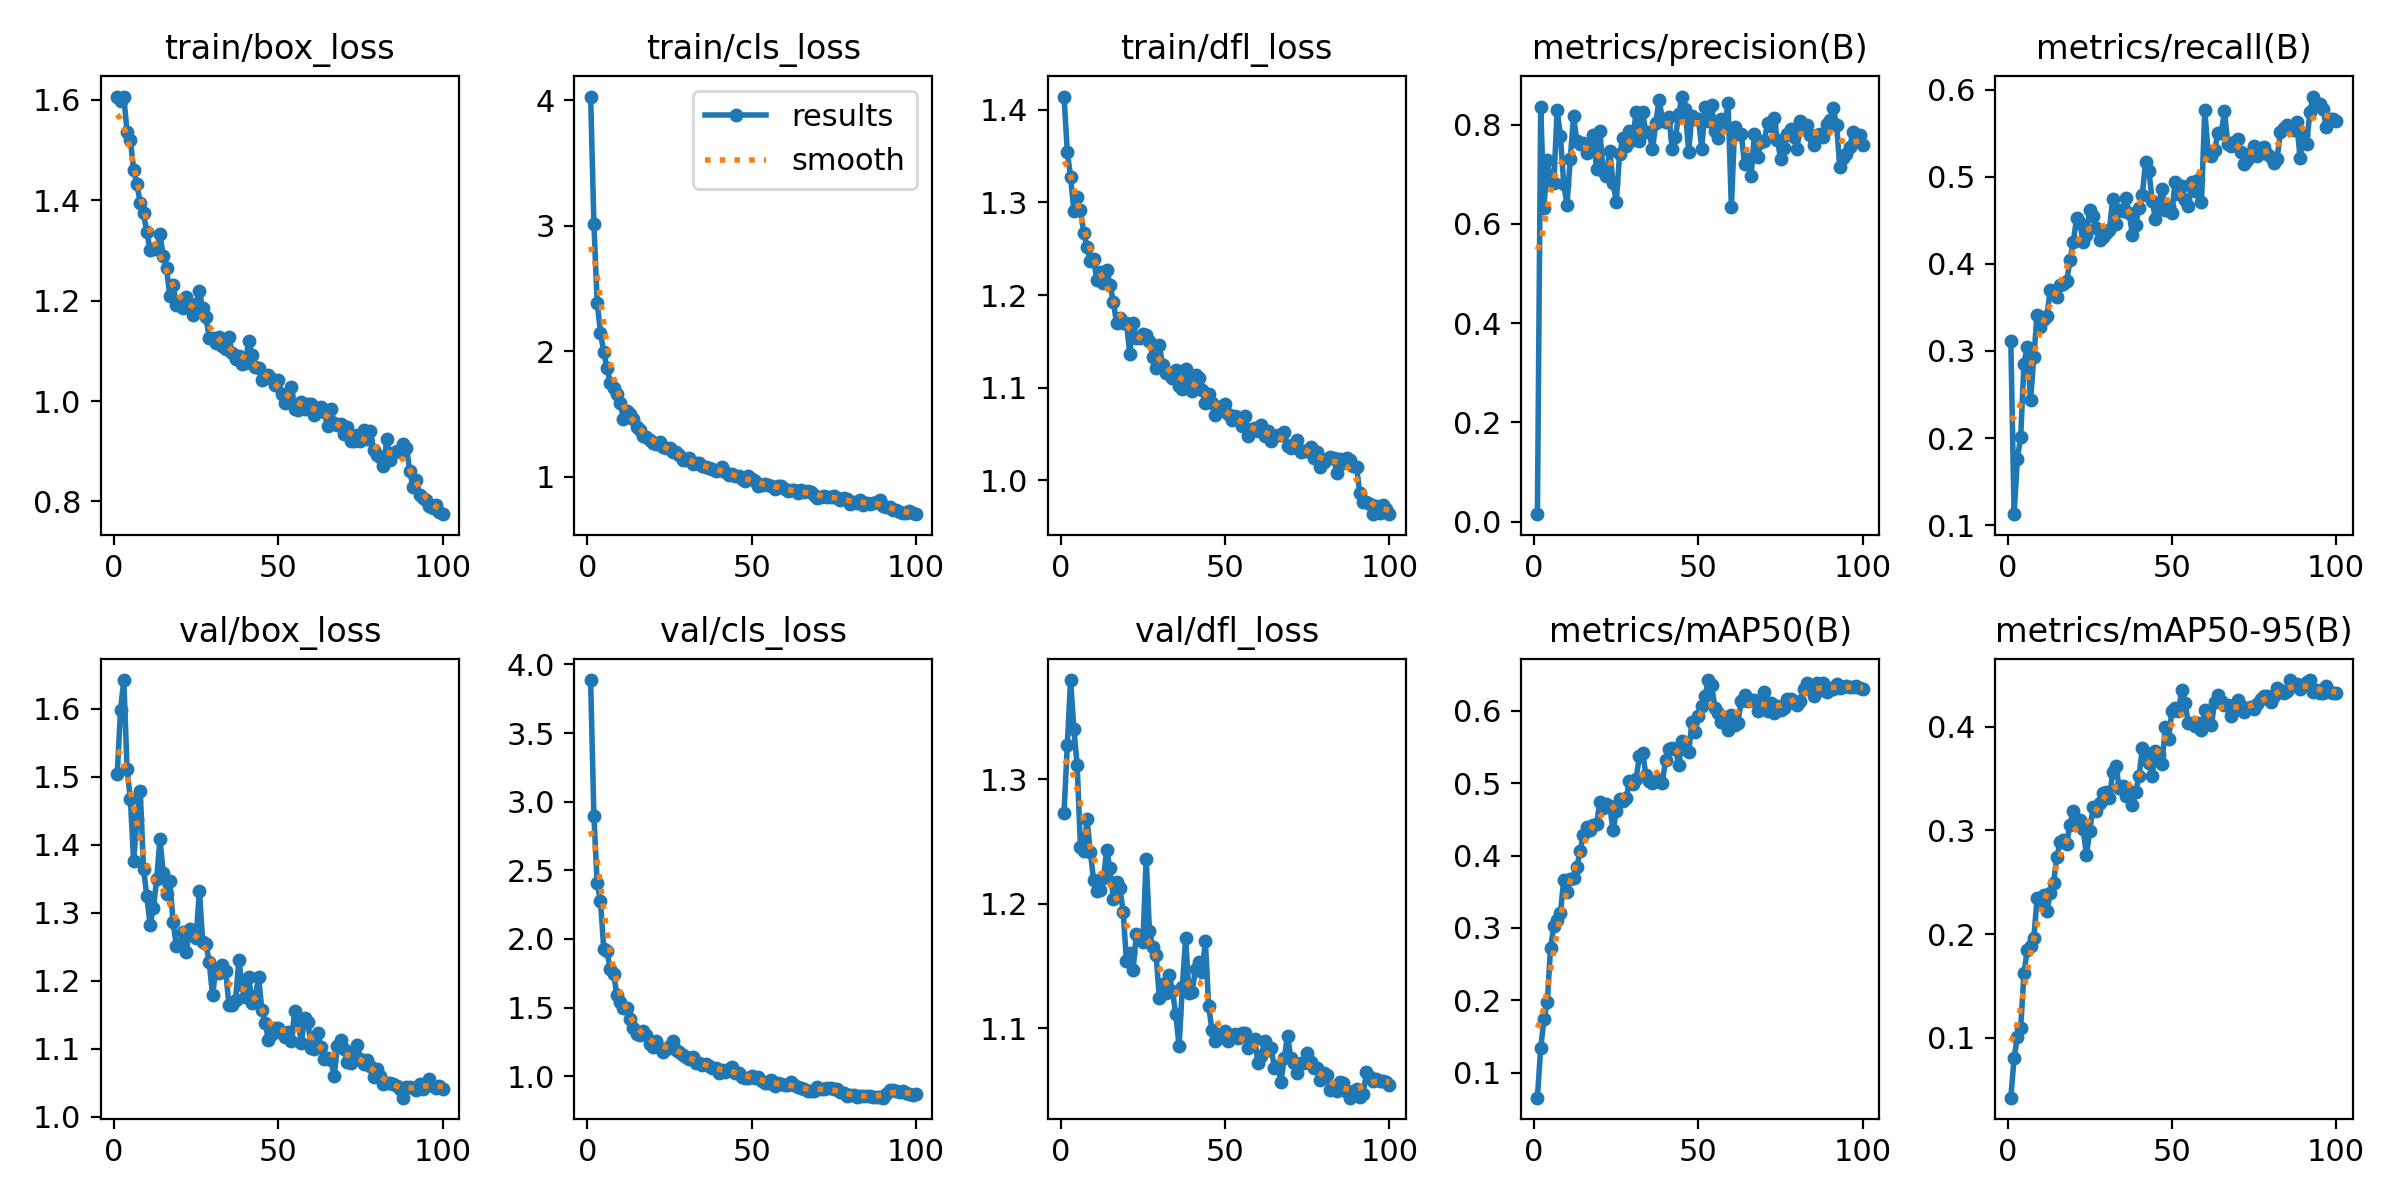

Source data for this figure (header and first rows):
epoch, time, train/box_loss, train/cls_loss, train/dfl_loss, metrics/precision(B), metrics/recall(B), metrics/mAP50(B), metrics/mAP50-95(B), val/box_loss, val/cls_loss, val/dfl_loss, lr/pg0, lr/pg1, lr/pg2
1, 26.59, 1.606, 4.029, 1.414, 0.0148, 0.3114, 0.06547, 0.04237, 1.504, 3.886, 1.272, 0.0002034, 0.0002034, 0.0002034
2, 51.51, 1.598, 3.017, 1.355, 0.8355, 0.1126, 0.1344, 0.08086, 1.598, 2.897, 1.327, 0.0004076, 0.0004076, 0.0004076
3, 76.56, 1.607, 2.387, 1.327, 0.633, 0.1764, 0.1739, 0.1012, 1.643, 2.405, 1.379, 0.0006078, 0.0006078, 0.0006078
4, 101.6, 1.536, 2.149, 1.291, 0.7287, 0.2013, 0.1973, 0.1095, 1.512, 2.277, 1.34, 0.0006064, 0.0006064, 0.0006064
5, 126.6, 1.521, 1.992, 1.306, 0.687, 0.2855, 0.273, 0.1622, 1.467, 1.93, 1.311, 0.0006002, 0.0006002, 0.0006002
6, 151.6, 1.46, 1.865, 1.292, 0.6829, 0.3044, 0.3024, 0.1848, 1.376, 1.911, 1.246, 0.0005941, 0.0005941, 0.0005941
7, 177.3, 1.432, 1.751, 1.267, 0.8302, 0.2432, 0.3112, 0.1886, 1.438, 1.779, 1.242, 0.0005879, 0.0005879, 0.0005879
8, 202.7, 1.395, 1.711, 1.251, 0.7769, 0.2933, 0.3207, 0.1964, 1.48, 1.743, 1.268, 0.0005817, 0.0005817, 0.0005817
9, 227.6, 1.374, 1.662, 1.237, 0.6811, 0.3413, 0.3664, 0.2345, 1.365, 1.595, 1.241, 0.0005755, 0.0005755, 0.0005755
10, 252.3, 1.336, 1.588, 1.238, 0.6388, 0.3276, 0.3493, 0.2325, 1.325, 1.544, 1.219, 0.0005693, 0.0005693, 0.0005693
11, 276.8, 1.302, 1.463, 1.216, 0.7315, 0.3365, 0.368, 0.2379, 1.283, 1.496, 1.21, 0.0005631, 0.0005631, 0.0005631
12, 301.8, 1.302, 1.523, 1.225, 0.8171, 0.3405, 0.3689, 0.2226, 1.307, 1.494, 1.211, 0.0005569, 0.0005569, 0.0005569
13, 326.5, 1.302, 1.499, 1.213, 0.7665, 0.3703, 0.3841, 0.2392, 1.349, 1.42, 1.221, 0.0005508, 0.0005508, 0.0005508
14, 351.4, 1.332, 1.457, 1.227, 0.7619, 0.3683, 0.4066, 0.2495, 1.409, 1.354, 1.243, 0.0005446, 0.0005446, 0.0005446
15, 376.3, 1.289, 1.401, 1.211, 0.7624, 0.3617, 0.4288, 0.2744, 1.359, 1.305, 1.228, 0.0005384, 0.0005384, 0.0005384
16, 401, 1.264, 1.369, 1.193, 0.7439, 0.3758, 0.44, 0.2887, 1.327, 1.301, 1.204, 0.0005322, 0.0005322, 0.0005322
17, 425.3, 1.209, 1.328, 1.17, 0.7464, 0.3764, 0.436, 0.2911, 1.347, 1.332, 1.217, 0.000526, 0.000526, 0.000526
18, 450, 1.232, 1.321, 1.175, 0.78, 0.3799, 0.4419, 0.2868, 1.286, 1.301, 1.212, 0.0005198, 0.0005198, 0.0005198
19, 474.3, 1.191, 1.293, 1.17, 0.711, 0.404, 0.4443, 0.3056, 1.251, 1.234, 1.193, 0.0005136, 0.0005136, 0.0005136
20, 500.2, 1.191, 1.273, 1.17, 0.7877, 0.4246, 0.4739, 0.3188, 1.252, 1.215, 1.154, 0.0005074, 0.0005074, 0.0005074
21, 531.4, 1.185, 1.261, 1.137, 0.7071, 0.4525, 0.466, 0.3072, 1.271, 1.258, 1.161, 0.0005012, 0.0005012, 0.0005012
22, 562.2, 1.207, 1.28, 1.17, 0.6973, 0.4471, 0.4719, 0.3105, 1.242, 1.208, 1.146, 0.0004951, 0.0004951, 0.0004951
23, 593.7, 1.189, 1.238, 1.154, 0.748, 0.4247, 0.4687, 0.3016, 1.277, 1.176, 1.176, 0.0004889, 0.0004889, 0.0004889
24, 624.9, 1.171, 1.228, 1.153, 0.682, 0.4334, 0.4353, 0.2766, 1.271, 1.2, 1.172, 0.0004827, 0.0004827, 0.0004827
25, 656.6, 1.194, 1.229, 1.158, 0.6452, 0.4618, 0.4613, 0.299, 1.263, 1.222, 1.169, 0.0004765, 0.0004765, 0.0004765
26, 689.2, 1.219, 1.201, 1.157, 0.7415, 0.4547, 0.4777, 0.3223, 1.332, 1.26, 1.236, 0.0004703, 0.0004703, 0.0004703
27, 717.2, 1.185, 1.198, 1.15, 0.7728, 0.4414, 0.4754, 0.3189, 1.258, 1.191, 1.178, 0.0004641, 0.0004641, 0.0004641
28, 741.8, 1.167, 1.17, 1.133, 0.7564, 0.4277, 0.4791, 0.3266, 1.254, 1.18, 1.165, 0.0004579, 0.0004579, 0.0004579
29, 766.8, 1.126, 1.131, 1.122, 0.7872, 0.4313, 0.5027, 0.3359, 1.227, 1.157, 1.159, 0.0004518, 0.0004518, 0.0004518
30, 791.2, 1.126, 1.131, 1.146, 0.7696, 0.435, 0.4983, 0.3367, 1.178, 1.141, 1.124, 0.0004456, 0.0004456, 0.0004456
31, 815.9, 1.116, 1.153, 1.124, 0.8251, 0.4394, 0.5052, 0.3308, 1.218, 1.123, 1.135, 0.0004394, 0.0004394, 0.0004394
32, 840.4, 1.127, 1.101, 1.116, 0.767, 0.4741, 0.5371, 0.3567, 1.211, 1.137, 1.128, 0.0004332, 0.0004332, 0.0004332
33, 864.8, 1.109, 1.107, 1.115, 0.8249, 0.4454, 0.5424, 0.362, 1.224, 1.1, 1.142, 0.000427, 0.000427, 0.000427
34, 889.2, 1.105, 1.11, 1.11, 0.785, 0.4616, 0.5112, 0.3406, 1.215, 1.1, 1.13, 0.0004208, 0.0004208, 0.0004208
35, 915.7, 1.128, 1.085, 1.119, 0.7855, 0.4605, 0.5031, 0.3426, 1.164, 1.081, 1.111, 0.0004146, 0.0004146, 0.0004146
36, 940.7, 1.095, 1.078, 1.102, 0.7502, 0.4761, 0.5009, 0.3332, 1.164, 1.088, 1.086, 0.0004084, 0.0004084, 0.0004084
37, 967.8, 1.085, 1.073, 1.099, 0.8027, 0.4579, 0.5026, 0.3379, 1.171, 1.076, 1.133, 0.0004022, 0.0004022, 0.0004022
38, 998.5, 1.09, 1.064, 1.121, 0.8498, 0.4335, 0.5043, 0.3249, 1.23, 1.061, 1.172, 0.0003961, 0.0003961, 0.0003961
39, 1029, 1.074, 1.048, 1.106, 0.8127, 0.4449, 0.5008, 0.3374, 1.194, 1.063, 1.128, 0.0003899, 0.0003899, 0.0003899
40, 1061, 1.076, 1.054, 1.096, 0.8055, 0.4641, 0.532, 0.3523, 1.176, 1.024, 1.129, 0.0003837, 0.0003837, 0.0003837
41, 1092, 1.12, 1.082, 1.114, 0.8163, 0.4794, 0.5476, 0.3791, 1.206, 1.044, 1.148, 0.0003775, 0.0003775, 0.0003775
42, 1122, 1.092, 1.039, 1.111, 0.7512, 0.5168, 0.5487, 0.3748, 1.167, 1.033, 1.153, 0.0003713, 0.0003713, 0.0003713
43, 1155, 1.067, 1.018, 1.097, 0.7752, 0.5069, 0.5467, 0.3651, 1.177, 1.055, 1.145, 0.0003651, 0.0003651, 0.0003651
44, 1186, 1.066, 1.022, 1.083, 0.8223, 0.4727, 0.5249, 0.3525, 1.206, 1.064, 1.17, 0.0003589, 0.0003589, 0.0003589
45, 1218, 1.043, 1.003, 1.093, 0.857, 0.451, 0.5582, 0.3768, 1.157, 1.026, 1.118, 0.0003527, 0.0003527, 0.0003527
46, 1248, 1.048, 1.004, 1.083, 0.831, 0.4672, 0.5472, 0.3723, 1.138, 1.023, 1.098, 0.0003466, 0.0003466, 0.0003466
47, 1273, 1.053, 0.9796, 1.07, 0.7457, 0.4864, 0.5428, 0.3644, 1.113, 0.9979, 1.089, 0.0003404, 0.0003404, 0.0003404
48, 1297, 1.045, 0.9706, 1.078, 0.8185, 0.4621, 0.5842, 0.4002, 1.122, 0.9904, 1.092, 0.0003342, 0.0003342, 0.0003342
49, 1323, 1.032, 1.004, 1.08, 0.8118, 0.4662, 0.5705, 0.3878, 1.13, 0.9907, 1.093, 0.000328, 0.000328, 0.000328
50, 1351, 1.042, 0.9814, 1.083, 0.8121, 0.4588, 0.5926, 0.4153, 1.13, 1.003, 1.097, 0.0003218, 0.0003218, 0.0003218
51, 1378, 1.014, 0.9629, 1.071, 0.7515, 0.4943, 0.6062, 0.4179, 1.124, 0.9886, 1.09, 0.0003156, 0.0003156, 0.0003156
52, 1409, 0.9969, 0.9304, 1.065, 0.8364, 0.4797, 0.6204, 0.4149, 1.117, 0.9923, 1.093, 0.0003094, 0.0003094, 0.0003094
53, 1436, 1.012, 0.9355, 1.069, 0.8077, 0.4896, 0.6426, 0.4354, 1.124, 0.9684, 1.095, 0.0003033, 0.0003033, 0.0003033
54, 1460, 1.028, 0.9448, 1.068, 0.8391, 0.4735, 0.6352, 0.4233, 1.112, 0.9512, 1.092, 0.0002971, 0.0002971, 0.0002971
55, 1484, 0.9837, 0.9376, 1.058, 0.7867, 0.467, 0.6044, 0.4033, 1.155, 0.9512, 1.096, 0.0002909, 0.0002909, 0.0002909
56, 1509, 0.9817, 0.931, 1.069, 0.774, 0.4939, 0.597, 0.4036, 1.141, 0.9695, 1.096, 0.0002847, 0.0002847, 0.0002847
57, 1537, 0.9984, 0.9007, 1.048, 0.8115, 0.4838, 0.5852, 0.4004, 1.109, 0.9265, 1.084, 0.0002785, 0.0002785, 0.0002785
58, 1567, 0.9834, 0.9296, 1.055, 0.7975, 0.4962, 0.5921, 0.4032, 1.145, 0.9506, 1.089, 0.0002723, 0.0002723, 0.0002723
59, 1598, 0.9946, 0.9253, 1.057, 0.8441, 0.4707, 0.5741, 0.3965, 1.14, 0.9432, 1.091, 0.0002661, 0.0002661, 0.0002661
60, 1629, 0.9948, 0.904, 1.054, 0.6341, 0.5765, 0.5946, 0.4158, 1.101, 0.9331, 1.072, 0.0002599, 0.0002599, 0.0002599
... 40 more rows
